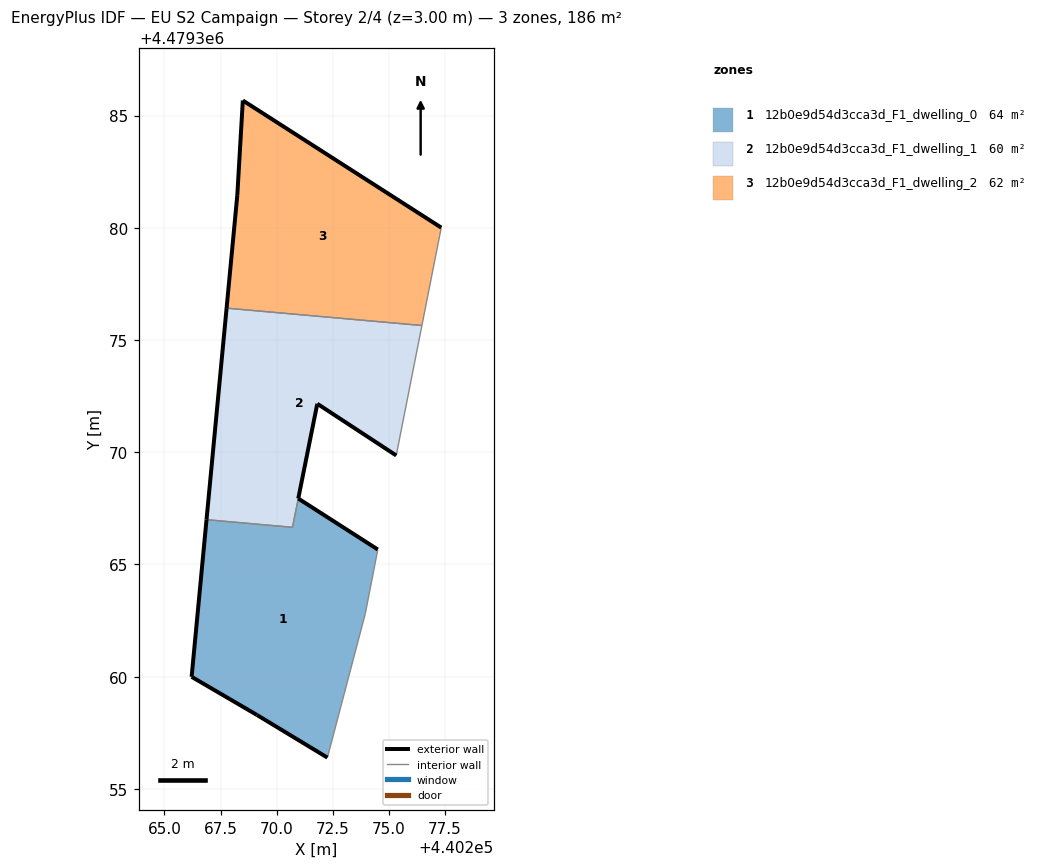
=== STOREY PLAN SPEC (per zone: floor XY polygon, exterior-wall plan segments, windows/doors) ===
zone 1: 12b0e9d54d3cca3d_F1_dwelling_0  (63.6 m²)
  floor: (440272.26, 4479356.39) (440273.95, 4479362.81) (440274.34, 4479364.79) (440274.51, 4479365.67) (440270.96, 4479367.94) (440270.71, 4479366.66) (440266.88, 4479367.00) (440266.21, 4479359.99) (440269.12, 4479358.29)
  exterior wall: (440272.26, 4479356.39) – (440269.12, 4479358.29)  [3.7 m]
  exterior wall: (440269.12, 4479358.29) – (440266.21, 4479359.99)  [3.4 m]
  exterior wall: (440266.21, 4479359.99) – (440266.88, 4479367.00)  [7.0 m]
  exterior wall: (440270.96, 4479367.94) – (440274.51, 4479365.67)  [4.2 m]
  interior walls: 5
zone 2: 12b0e9d54d3cca3d_F1_dwelling_1  (60.2 m²)
  floor: (440275.33, 4479369.86) (440276.47, 4479375.65) (440267.77, 4479376.42) (440266.88, 4479367.00) (440270.71, 4479366.66) (440271.81, 4479372.16)
  exterior wall: (440266.88, 4479367.00) – (440267.77, 4479376.42)  [9.5 m]
  exterior wall: (440275.33, 4479369.86) – (440271.81, 4479372.16)  [4.2 m]
  exterior wall: (440271.81, 4479372.16) – (440270.96, 4479367.94)  [4.3 m]
  interior walls: 4
zone 3: 12b0e9d54d3cca3d_F1_dwelling_2  (61.9 m²)
  floor: (440276.47, 4479375.65) (440277.33, 4479380.01) (440268.49, 4479385.67) (440268.25, 4479381.46) (440267.77, 4479376.42)
  exterior wall: (440267.77, 4479376.42) – (440268.25, 4479381.46)  [5.1 m]
  exterior wall: (440268.25, 4479381.46) – (440268.49, 4479385.67)  [4.2 m]
  exterior wall: (440268.49, 4479385.67) – (440277.34, 4479380.01)  [10.5 m]
  interior walls: 2

=== DERIVED (storey summary) ===
Building: EU S2 Campaign
Storey: 2 of 4  (floor level z = 3.00 m)
Storey gross floor area: 185.6 m²
Zones on this storey: 3
  - 12b0e9d54d3cca3d_F1_dwelling_0: floor 63.6 m²; exterior wall 18.3 m (54.8 m²); WWR 0.0%
  - 12b0e9d54d3cca3d_F1_dwelling_1: floor 60.2 m²; exterior wall 18.0 m (53.9 m²); WWR 0.0%
  - 12b0e9d54d3cca3d_F1_dwelling_2: floor 61.9 m²; exterior wall 19.8 m (59.4 m²); WWR 0.0%
Zone adjacency (shared interzone walls):
  - 12b0e9d54d3cca3d_F1_dwelling_0 ↔ 12b0e9d54d3cca3d_F1_dwelling_1
  - 12b0e9d54d3cca3d_F1_dwelling_1 ↔ 12b0e9d54d3cca3d_F1_dwelling_2